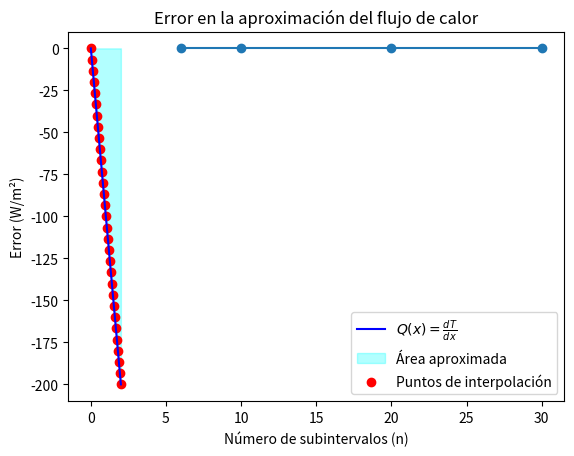

The matplotlib source for this figure:
import numpy as np
import matplotlib.pyplot as plt

def simpson_rule(f, a, b, n):
    """Aproxima la integral de f(x) en [a, b] usando la regla de Simpson."""
    if n % 2 == 1:
        raise ValueError("El número de subintervalos (n) debe ser par.")
    
    h = (b - a) / n
    x = np.linspace(a, b, n + 1)  # Puntos del intervalo
    fx = f(x)  # Evaluamos la función en esos puntos
    
    # Regla de Simpson
    integral = (h / 3) * (fx[0] + 2 * np.sum(fx[2:n:2]) + 4 * np.sum(fx[1:n:2]) + fx[n])
    
    return integral

# Parámetros del problema
k = 0.5  # W/m-K
x1 = 0  # m
x2 = 2  # m

# Función de temperatura
def temperatura(x):
    return 300 - 50 * x**2

# Derivada de la temperatura (dT/dx)
def derivada_temperatura(x):
    return -100 * x

# Función a integrar (flujo de calor)
def flujo_calor(x):
    return derivada_temperatura(x)

# Solución analítica (para comparar)
solucion_analitica = k * (temperatura(x2) - temperatura(x1))

# Valores de n para la regla de Simpson
n_valores = [6, 10, 20, 30]

# Resultados numéricos y errores
resultados = []
errores = []

for n in n_valores:
    resultado_num = k * simpson_rule(flujo_calor, x1, x2, n)
    resultados.append(resultado_num)
    error = abs(resultado_num - solucion_analitica)
    errores.append(error)
    print(f"n = {n}: Flujo de calor = {resultado_num:.4f} W/m², Error = {error:.4f} W/m²")

print(f"\nSolución analítica: {solucion_analitica:.4f} W/m²")

# Gráfica de la función y la aproximación (con n = 30)
x_vals = np.linspace(x1, x2, 100)
Q_vals = flujo_calor(x_vals)

plt.plot(x_vals, Q_vals, label=r"$Q(x) = \frac{dT}{dx}$", color="blue")
plt.fill_between(x_vals, Q_vals, alpha=0.3, color="cyan", label="Área aproximada")
plt.scatter(np.linspace(x1, x2, 30 + 1), flujo_calor(np.linspace(x1, x2, 30 + 1)), color="red", label="Puntos de interpolación")
plt.xlabel("Posición (m)")
plt.ylabel("Flujo de calor (W/m²)")
plt.legend()
plt.title("Flujo de calor a través de la pared (Regla de Simpson)")
plt.grid()

# Guardar la figura
plt.savefig("flujo_calor_simpson.png")
plt.show()

# Gráfica del error en función de n
plt.plot(n_valores, errores, marker='o')
plt.xlabel("Número de subintervalos (n)")
plt.ylabel("Error (W/m²)")
plt.title("Error en la aproximación del flujo de calor")
plt.grid()

# Guardar la figura
plt.savefig("error_flujo_calor.png")
plt.show()
